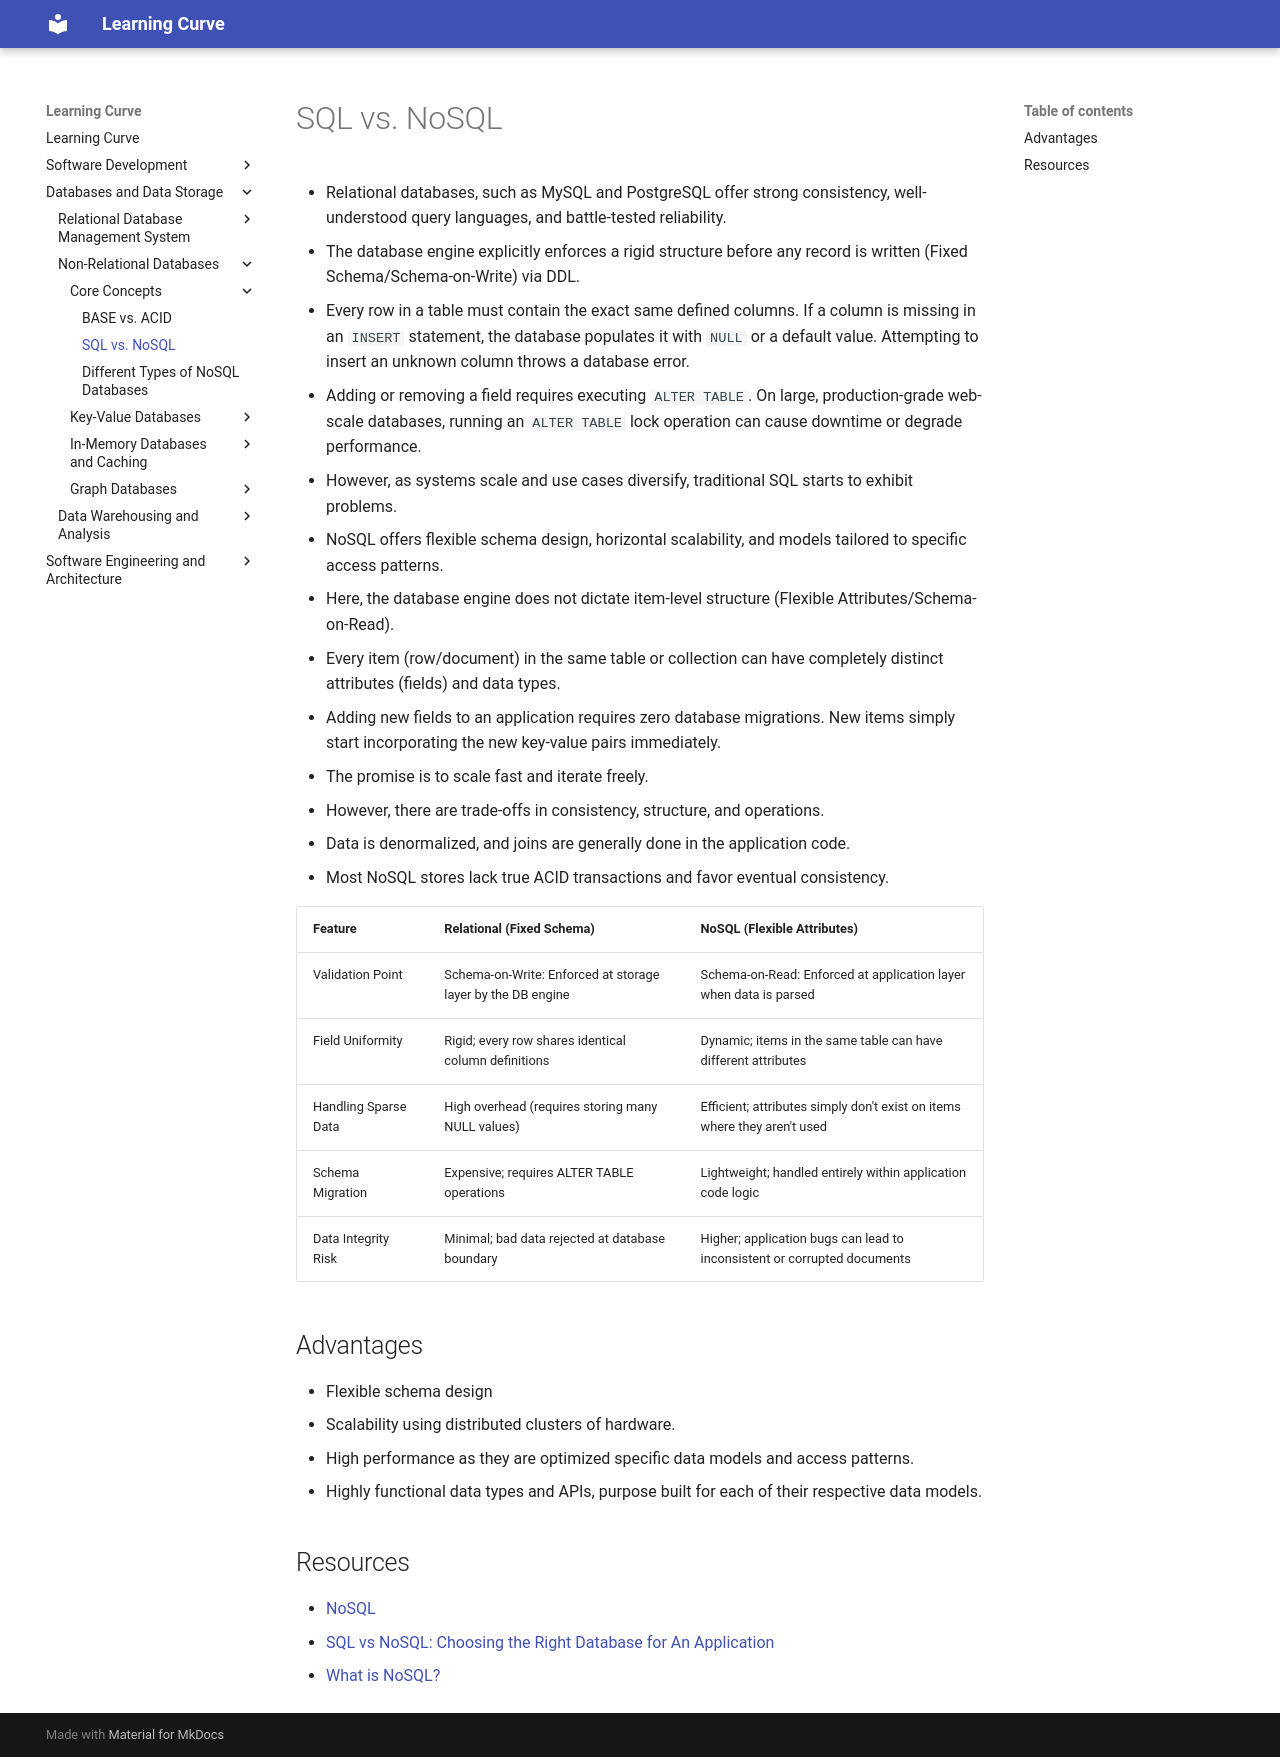

repository: rmShoeb/learning-curve · page: databases-and-data-storage/non-relational-databases/core-concepts/01-sql-v-nosql/index.html · generator: mkdocs

# SQL vs. NoSQL

- Relational databases, such as MySQL and PostgreSQL offer strong consistency, well-understood query languages, and battle-tested reliability.
- The database engine explicitly enforces a rigid structure before any record is written (Fixed Schema/Schema-on-Write) via DDL.
- Every row in a table must contain the exact same defined columns. If a column is missing in an `INSERT` statement, the database populates it with `NULL` or a default value. Attempting to insert an unknown column throws a database error.
- Adding or removing a field requires executing `ALTER TABLE`. On large, production-grade web-scale databases, running an `ALTER TABLE` lock operation can cause downtime or degrade performance.
- However, as systems scale and use cases diversify, traditional SQL starts to exhibit problems.
- NoSQL offers flexible schema design, horizontal scalability, and models tailored to specific access patterns.
- Here, the database engine does not dictate item-level structure (Flexible Attributes/Schema-on-Read).
- Every item (row/document) in the same table or collection can have completely distinct attributes (fields) and data types.
- Adding new fields to an application requires zero database migrations. New items simply start incorporating the new key-value pairs immediately.
- The promise is to scale fast and iterate freely.
- However, there are trade-offs in consistency, structure, and operations.
- Data is denormalized, and joins are generally done in the application code.
- Most NoSQL stores lack true ACID transactions and favor eventual consistency.

| Feature              | Relational (Fixed Schema)                                   | NoSQL (Flexible Attributes)                                              |
|----------------------|-------------------------------------------------------------|--------------------------------------------------------------------------|
| Validation Point     | Schema-on-Write: Enforced at storage layer by the DB engine | Schema-on-Read: Enforced at application layer when data is parsed        |
| Field Uniformity     | Rigid; every row shares identical column definitions        | Dynamic; items in the same table can have different attributes           |
| Handling Sparse Data | High overhead (requires storing many NULL values)           | Efficient; attributes simply don't exist on items where they aren't used |
| Schema Migration     | Expensive; requires ALTER TABLE operations                  | Lightweight; handled entirely within application code logic              |
| Data Integrity Risk  | Minimal; bad data rejected at database boundary             | Higher; application bugs can lead to inconsistent or corrupted documents |

## Advantages

- Flexible schema design
- Scalability using distributed clusters of hardware.
- High performance as they are optimized specific data models and access patterns.
- Highly functional data types and APIs, purpose built for each of their respective data models.

## Resources
- [NoSQL](https://github.com/donnemartin/system-design-primer/blob/master/README.md#nosql)
- [SQL vs NoSQL: Choosing the Right Database for An Application](https://blog.bytebytego.com/p/sql-vs-nosql-choosing-the-right-database)
- [What is NoSQL?](https://aws.amazon.com/nosql/)
